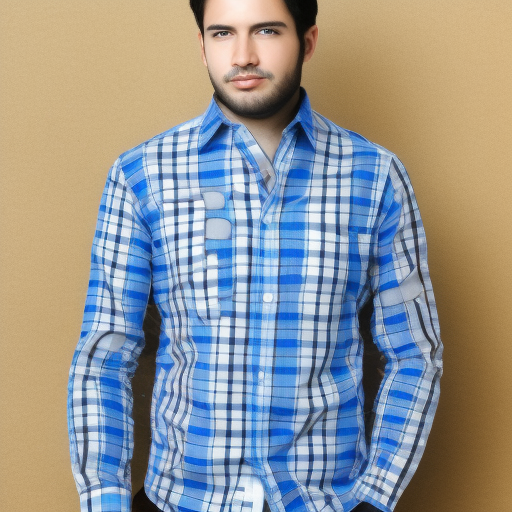
Generation parameters embedded in this image by AUTOMATIC1111 Stable Diffusion web UI or a fork of it (Forge, ...) (PNG 'parameters' text chunk):
Full Body image of Man {wearing (checkered) ((white shirt)) with ((blue jeans))}.
Steps: 20, Sampler: Euler a, CFG scale: 7, Seed: 3574605857, Size: 512x512, Model hash: 810c09887b, Model: training-1 (1), Version: v1.5.1